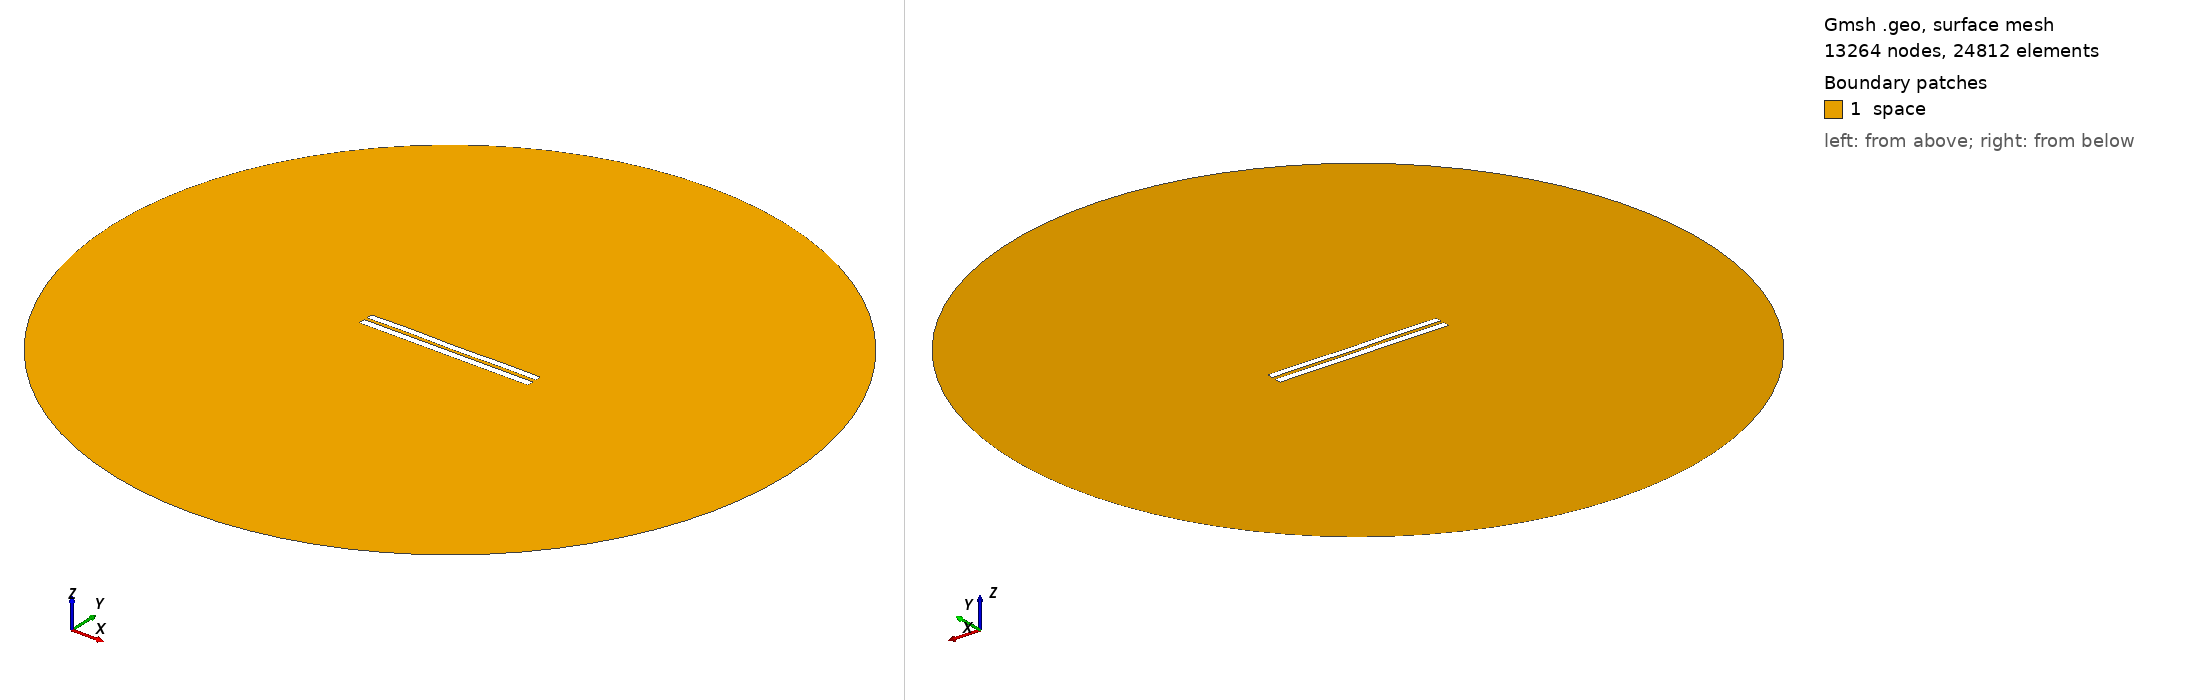

Gmsh geometry script, surface-meshed: 13264 nodes, 24812 surface elements. Boundary patches (legend numbers): 1 space. Left view from above one corner, right view from below the opposite corner. Legend entries are the model's physical surfaces. The drawing asked Gmsh for element sizes between 1% and 20% of the model's largest extent; the script's own settings can give other sizes.

=== 4320.geo (drawn) ===
//---------------------------------------
// Geometry kernel
//---------------------------------------

SetFactory("OpenCASCADE");



//---------------------------------------
// Parameters of the geometry
//---------------------------------------

// Overetch of the upper plate
overetch = 0.125;

// Distance between the plates
distance = 1.75;

// Discretization over the x axis (for the deformation)
nx = 50; 

// Length of the plate
L = 100 - overetch; 

// Number of modes
n = 4; 

// 1st mode coefficient
coeff(1) = 0.15;
beta(1) = 0.596864 * 3.1415926535 / L;

// 2nd mode coefficient
coeff(2) = 0.0;
beta(2) = 1.49418 * 3.1415926535 / L;

// 3rd mode coefficient
coeff(3) = 0.07499999999999998;
beta(3) = 2.50025 * 3.1415926535 / L;

// 4th mode coefficient
coeff(4) = 0.15;
beta(4) = 3.49999 * 3.1415926535 / L;



//---------------------------------------
// Upper plate (deformed rectangle)
//---------------------------------------

// Coordiantes of the upper plate
xmin = -50;
xmax = 50 - overetch;

// Height of the upper plate
yheight = 4 - 2 * overetch;

// Indexes of the points
UpperID[] = {};
LowerID[] = {};
LeftID[] = {};
RightID[] = {};

// Point index
p = 1;

// Horizontal edges
For i In {1:nx}
    x = xmin + (i-1)*(xmax - xmin)/(nx-1);

    y_bottom = distance / 2 + overetch;
    For j In {1:n}
        C = (Cosh(beta(j)*L) + Cos(beta(j)*L)) / (Sinh(beta(j)*L) + Sin(beta(j)*L));
        y_bottom  = y_bottom + coeff(j) * (Cosh(beta(j)*(x+50)) - Cos(beta(j)*(x+50)) - C * (Sinh(beta(j)*(x+50)) - Sin(beta(j)*(x+50))));
    EndFor

    y_top = y_bottom + yheight;

    Point(p) = {x, y_top, 0, 1.0};
    UpperID[i] = p;
    p = p + 1;

    Point(p) = {x, y_bottom, 0, 1.0};
    LowerID[i] = p;
    p = p + 1;
EndFor

// Create point lists
UpperPts[] = {}; LowerPts[] = {};
For i In {1:nx}
  UpperPts[] += {UpperID[i]};
  LowerPts[] += {LowerID[i]};
EndFor

// Build splines
Spline(1) = {UpperPts[]};
Spline(2) = {LowerPts[]};
Line(3) = {LowerPts[nx-1], UpperPts[nx-1]};
Line(4) = {LowerPts[0], UpperPts[0]};

// Build the plane surface
Curve Loop(1) = {2, 3, -1, -4};
Plane Surface(1) = {1};



//---------------------------------------
// Lower plate (rectangle)
//---------------------------------------

// Vertices
Point(1001) = {-50, -1, 0, 1.0};
Point(1002) = { 50, -1, 0, 1.0};
Point(1003) = { 50,  -5, 0, 1.0};
Point(1004) = {-50,  -5, 0, 1.0};

// Edges
Line(5) = {1001, 1002};
Line(6) = {1002, 1003};
Line(7) = {1003, 1004};
Line(8) = {1004, 1001};

// Plane surface
Line Loop(2) = {5, 6, 7, 8};
Plane Surface(2) = {2}; 



//---------------------------------------
// Outer (fictious) boundary
//---------------------------------------

// Points
Point(1005) = {0, 0, 0};       // Center
Point(1006) = {200, 0, 0};     // Start point
Point(1007) = {0, 200, 0};     // 90 degrees
Point(1008) = {-200, 0, 0};    // 180 degrees
Point(1009) = {0, -200, 0};    // 270 degrees

// Circle arcs (each needs start, center, end)
Circle(9) = {1006, 1005, 1007};
Circle(10) = {1007, 1005, 1008};
Circle(11) = {1008, 1005, 1009};
Circle(12) = {1009, 1005, 1006};

// Plane surface for the entire domain
Curve Loop(3) = {9, 10, 11, 12};
Surface(3) = {3};

// Subtract the plates from the whole domain to obtain the actual domain where we want to solve the equations
BooleanDifference{ Surface{3}; Delete; }{ Surface{1}; Surface{2}; Delete; }




//---------------------------------------
// Transfinite Lines/Curves
//---------------------------------------

// Set the number of points on the boundaries
r = 7;

// Plates
Transfinite Curve {1, 2} = 50*r Using Progression 1;
Transfinite Curve {3, 4} = 2*r Using Progression 1;
Transfinite Line {5, 7} = 50*r Using Progression 1;
Transfinite Line {6, 8} = 2*r Using Progression 1;

// Outer boundary
Transfinite Line {9, 10, 11, 12} = 20 Using Progression 1;



//---------------------------------------
// Physical groups
//---------------------------------------                

// Physical curves (boundaries)
Physical Line("force_segment", 10) = {2};
Physical Line("upper_plate", 11) = {1, 3, 4};
Physical Line("lower_plate", 12) = {5, 6, 7, 8};
Physical Line("boundary", 20) = {9, 10, 11, 12};

// Physical Surfaces
Physical Surface("space", 30) = {3};



//---------------------------------------
// 6. Generate the Mesh
//---------------------------------------

// 2D mesh generation
Mesh 2;
